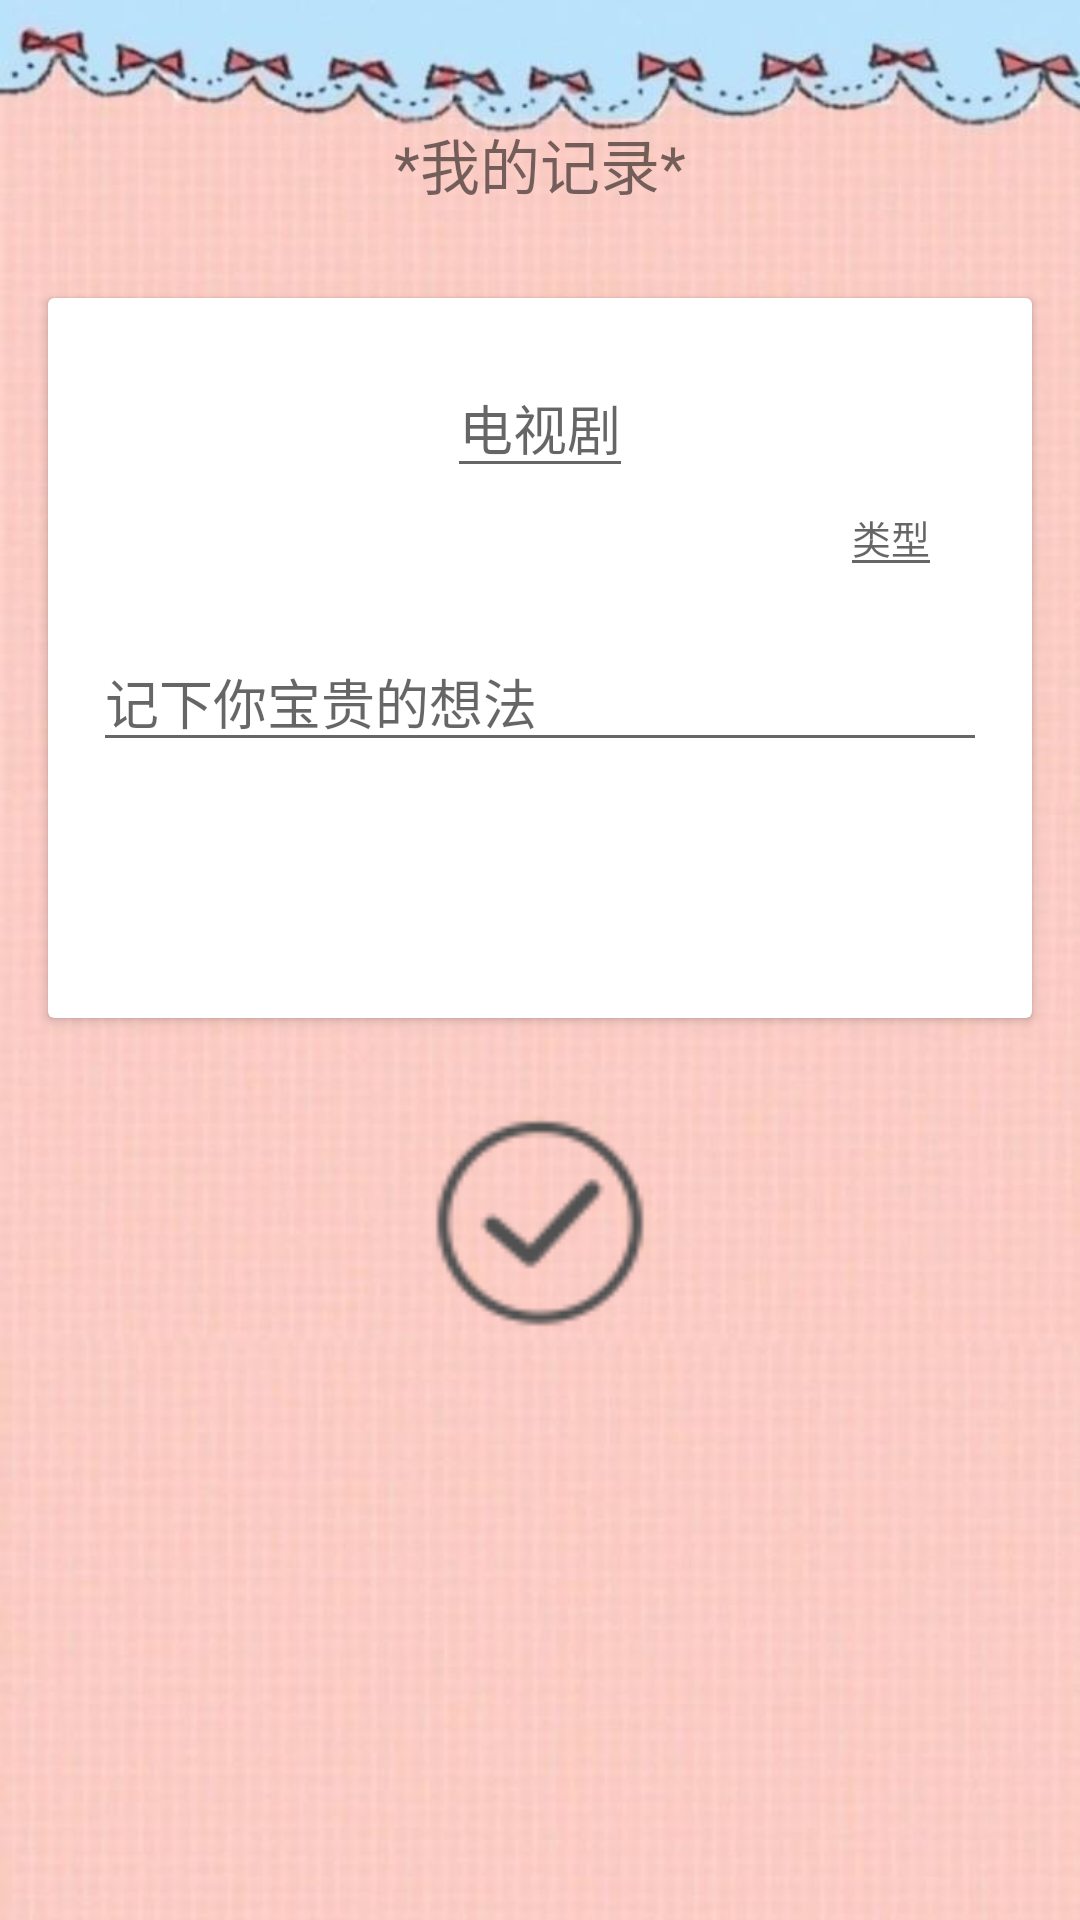

Layout XML and referenced resources for this Android screen:
<!-- AndroidManifest.xml: application theme AppTheme -->
<!-- res/layout/activity_record.xml -->
<?xml version="1.0" encoding="utf-8"?>
<LinearLayout xmlns:android="http://schemas.android.com/apk/res/android"
    xmlns:app="http://schemas.android.com/apk/res-auto"
    xmlns:tools="http://schemas.android.com/tools"
    android:id="@+id/relativeLayout"
    android:background="@mipmap/pink2"
    android:layout_width="match_parent"
    android:layout_height="match_parent"
    android:orientation="vertical"
    tools:context=".RecordActivity">

    <TextView
        android:id="@+id/textView2"
        android:layout_width="match_parent"
        android:layout_height="wrap_content"
        android:layout_marginTop="40dp"
        android:gravity="center|bottom"
        android:text="*我的记录*"
        android:textSize="20sp" />

    <android.support.v7.widget.CardView
        android:layout_width="match_parent"
        android:layout_marginTop="30dp"
        android:layout_marginLeft="16dp"
        android:layout_marginRight="16dp"
        android:background="@color/color4Pink"
        android:layout_height="240dp">


        <EditText
            android:id="@+id/t_name"
            android:layout_width="wrap_content"
            android:layout_height="wrap_content"
            android:layout_gravity="top|center"
            android:layout_marginTop="20dp"
            android:gravity="center|bottom"
            android:text=""
            android:hint="电视剧"
            android:textSize="18sp" />

        <EditText
            android:id="@+id/t_type"
            android:layout_width="wrap_content"
            android:layout_height="wrap_content"
            android:layout_marginTop="60dp"
            android:layout_gravity="right"
            android:layout_marginRight="30dp"
            android:textSize="13sp"
            android:text=""
            android:hint="类型"
            />
        <EditText
            android:id="@+id/t_record"
            android:layout_width="match_parent"
            android:layout_height="wrap_content"
            android:layout_gravity="center"
            android:layout_marginTop="13dp"
            android:layout_marginLeft="15dp"
            android:layout_marginRight="15dp"
            android:ems="10"
            android:inputType="textMultiLine"
            android:minLines="1"
            android:maxLines="4"
            android:text=""
            android:hint="记下你宝贵的想法"/>
    </android.support.v7.widget.CardView>

    <Button
        android:id="@+id/btn_record"
        android:layout_width="78dp"
        android:layout_height="77dp"
        android:layout_gravity="center"
        android:layout_marginTop="30dp"
        android:background="@mipmap/ok"
        android:onClick="onRecord"
        android:text="" />
</LinearLayout>
<!-- resources referenced by this layout -->
<resources>
  <color name="color4Pink">#fce4ec</color>
  <!-- mipmap ok: png bitmap (mipmap-xxhdpi, 4173 bytes) -->
  <!-- mipmap pink2: jpg bitmap (mipmap-xxhdpi, 37567 bytes) -->
  <style name="AppTheme" parent="Theme.AppCompat.Light.DarkActionBar">
          
          <item name="colorPrimary">@color/colorPrimary</item>
          <item name="colorPrimaryDark">@color/colorPrimaryDark</item>
          <item name="colorAccent">@color/colorAccent</item>
          <item name="colorButtonNormal">@color/colorAccent</item>
      </style>
  <color name="colorPrimary">#ff80ab</color>
  <color name="colorPrimaryDark">#f48fb0</color>
  <color name="colorAccent">#ffffff</color>
</resources>
